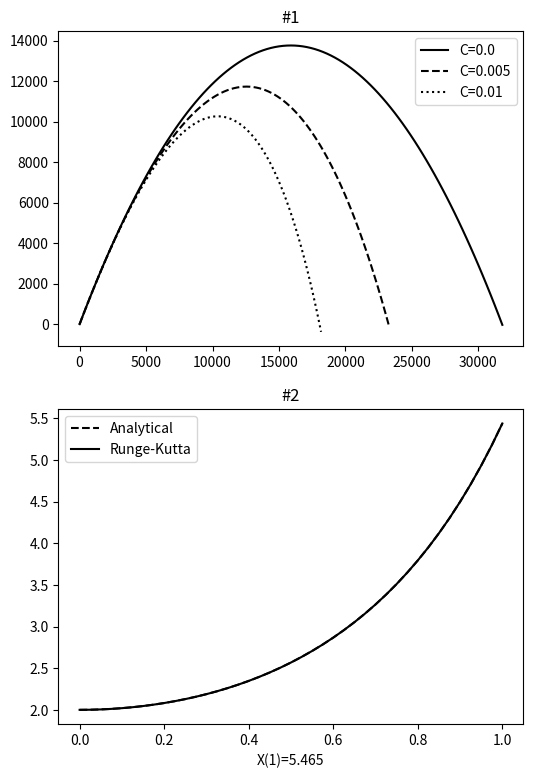

Generate this figure with matplotlib:
#!/usr/bin/python3

import numpy as np
import matplotlib.pyplot as plt

def f(x, t):
    return 2*t*x

def act(t):
    return 2*np.exp(np.power(t,2.0))

def RungeKutta(func, init, a, b, h=0.025):
    X = []
    T = np.arange(a, b + h, h)
    x = init
    for t in T:
        X.append(x)
        k1 = h * func(x, t)
        k2 = h * func(x + k1 / 2, t + h / 2)
        k3 = h * func(x + k2 / 2, t + h / 2)
        k4 = h * func(x + k3, t + h)
        x += (1/6) * (k1 + 2 * k2 + 2 * k3 + k4)
    return X, T

# PROBLEM 1
v0x = 600*np.cos(3.1415/3)
v0y = 600*np.sin(3.1415/3)
def x(t,c):
    return v0x/c*(1-np.exp(-c*t))
def y(t,c):
    return -(9.81/c)*t+(v0y*c+9.81)/np.power(c,2.0)*(1-np.exp(-c*t))
X1 = []
Y1 = []
t1 = 0
X1.append(v0x*t1)
Y1.append(v0y*t1-0.5*9.81*np.power(t1,2.0))
while Y1[-1] >= 0:
    X1.append(v0x*t1)
    Y1.append(v0y*t1-0.5*9.81*np.power(t1,2.0))
    t1 += 1.0
X2 = []
Y2 = []
t2 = 0
X2.append(x(t2, 0.005))
Y2.append(y(t2,0.005))
while Y2[-1] >= 0:
    X2.append(x(t2, 0.005))
    Y2.append(y(t2,0.005))
    t2 += 1.0
X3 = []
Y3 = []
t3 = 0
X3.append(x(t3, 0.01))
Y3.append(y(t3, 0.01))
while Y3[-1] >= 0:
    X3.append(x(t3, 0.01))
    Y3.append(y(t3, 0.01))
    t3 += 1.0

fig, (ax1, ax2) = plt.subplots(2)
ax1.plot(X1, Y1, 'k-', label="C=0.0")
ax1.plot(X2, Y2, 'k--', label="C=0.005")
ax1.plot(X3, Y3, 'k:', label="C=0.01")
ax1.set_title("#1")
ax1.legend()
# plt.plot(X1, Y1)
# plt.plot(X2, Y2)
# plt.plot(X3, Y3)
# plt.show()


# PROBLEM 2
X, T = RungeKutta(f, 2.0, 0, 1, 0.025)
ax2.plot(T, [act(t) for t in T], 'k--', label="Analytical")
ax2.plot(T, X, 'k-', label="Runge-Kutta")
from pprint import pprint
pprint([act(t) for t in T])
pprint(X)
ax2.set_title("#2")
ax2.set_xlabel("X(1)=5.465")
ax2.legend()
fig.set_size_inches(6,9)
# plt.show()
plt.savefig("hw2.ps", papertype="a4")
